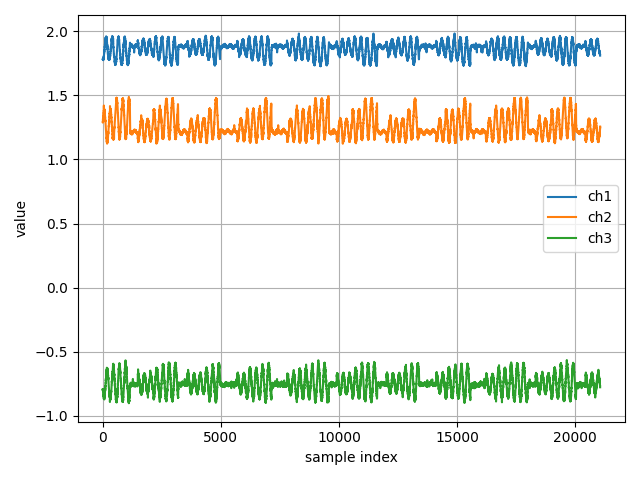

Data behind this chart, as committed beside it:
ch1, ch2, ch3
1.887, 1.204, -0.7574
1.893, 1.201, -0.7561
1.89, 1.202, -0.748
1.894, 1.203, -0.7553
1.897, 1.205, -0.7587
1.886, 1.192, -0.7542
1.895, 1.208, -0.7539
1.895, 1.21, -0.7604
1.897, 1.19, -0.7325
1.912, 1.178, -0.7185
1.918, 1.166, -0.7096
1.92, 1.165, -0.7062
1.928, 1.163, -0.7048
1.918, 1.164, -0.6999
1.921, 1.169, -0.6973
1.92, 1.165, -0.6983
1.919, 1.158, -0.6833
1.929, 1.15, -0.6846
1.917, 1.15, -0.6758
1.916, 1.152, -0.6825
1.912, 1.151, -0.6675
1.912, 1.148, -0.669
1.914, 1.15, -0.7059
1.916, 1.141, -0.7049
1.909, 1.147, -0.6377
1.911, 1.147, -0.673
1.912, 1.138, -0.6732
1.909, 1.143, -0.6779
1.903, 1.153, -0.6714
1.911, 1.149, -0.6741
1.899, 1.143, -0.6771
1.902, 1.146, -0.6736
1.905, 1.147, -0.6773
1.903, 1.139, -0.6836
1.903, 1.134, -0.6668
1.897, 1.14, -0.6768
1.902, 1.139, -0.6804
1.897, 1.14, -0.6852
1.896, 1.143, -0.6741
1.885, 1.143, -0.6767
1.892, 1.147, -0.677
1.881, 1.144, -0.6776
1.885, 1.144, -0.6844
1.879, 1.143, -0.6842
1.878, 1.151, -0.6795
1.878, 1.148, -0.6738
1.881, 1.146, -0.6782
1.876, 1.146, -0.6866
1.877, 1.153, -0.6878
1.877, 1.148, -0.6888
1.875, 1.144, -0.6823
1.873, 1.148, -0.6916
1.871, 1.152, -0.698
1.87, 1.151, -0.6874
1.863, 1.15, -0.6878
1.867, 1.151, -0.6931
1.868, 1.159, -0.6975
1.861, 1.154, -0.6972
1.859, 1.157, -0.7061
1.865, 1.16, -0.7051
... 19,523 more rows
